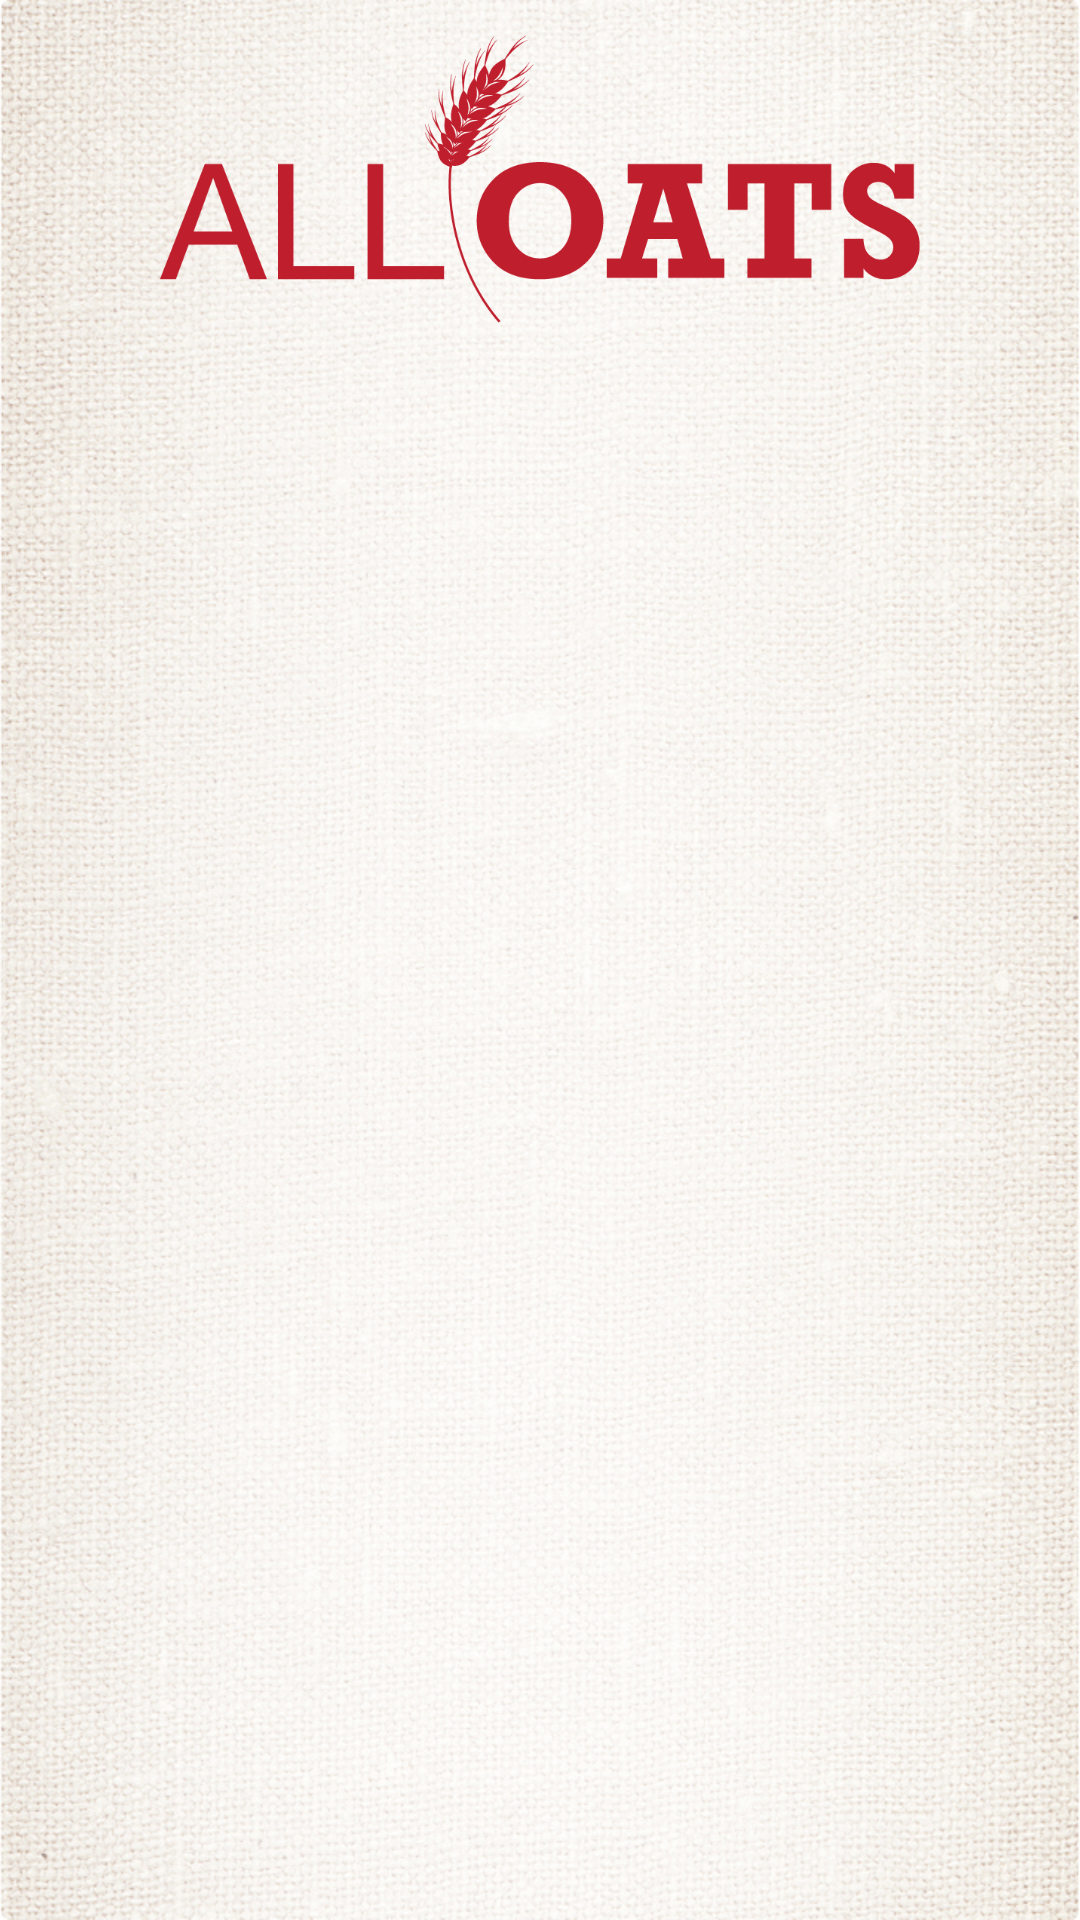

This screen was rendered from an Android layout file. Write that file and the resources it references.
<!-- AndroidManifest.xml: application theme AppTheme -->
<!-- res/layout/activity_main_menu.xml -->
<?xml version="1.0" encoding="utf-8"?>
<RelativeLayout xmlns:android="http://schemas.android.com/apk/res/android"
    xmlns:tools="http://schemas.android.com/tools" android:layout_width="match_parent"
    android:layout_height="fill_parent"
    tools:context="com.ttm.quaker.MainMenu"
    android:background="@drawable/sack_background">
    <ImageView
        android:layout_width="fill_parent"
        android:layout_height="60pt"
        android:id="@+id/imageView"
        android:src="@drawable/all_oats"
        android:layout_alignParentStart="true"
        android:layout_alignParentTop="true" />
    <ListView
        android:layout_width="fill_parent"
        android:divider="@color/divider"
        android:dividerHeight="1pt"
        android:layout_height="wrap_content"
        android:layout_below="@id/imageView"
        android:id="@+id/main_menu" />

</RelativeLayout>
<!-- resources referenced by this layout -->
<resources>
  <color name="divider">#c6a327</color>
  <!-- drawable all_oats: png bitmap (drawable, 24118 bytes) -->
  <!-- drawable sack_background: png bitmap (drawable, 562359 bytes) -->
  <style name="AppTheme" parent="Theme.AppCompat.Light.DarkActionBar">
          
          <item name="colorPrimary">#ef000c</item>
          <item name="colorPrimaryDark">#ef000c</item>
          <item name="colorAccent">#000000</item>
      </style>
</resources>
